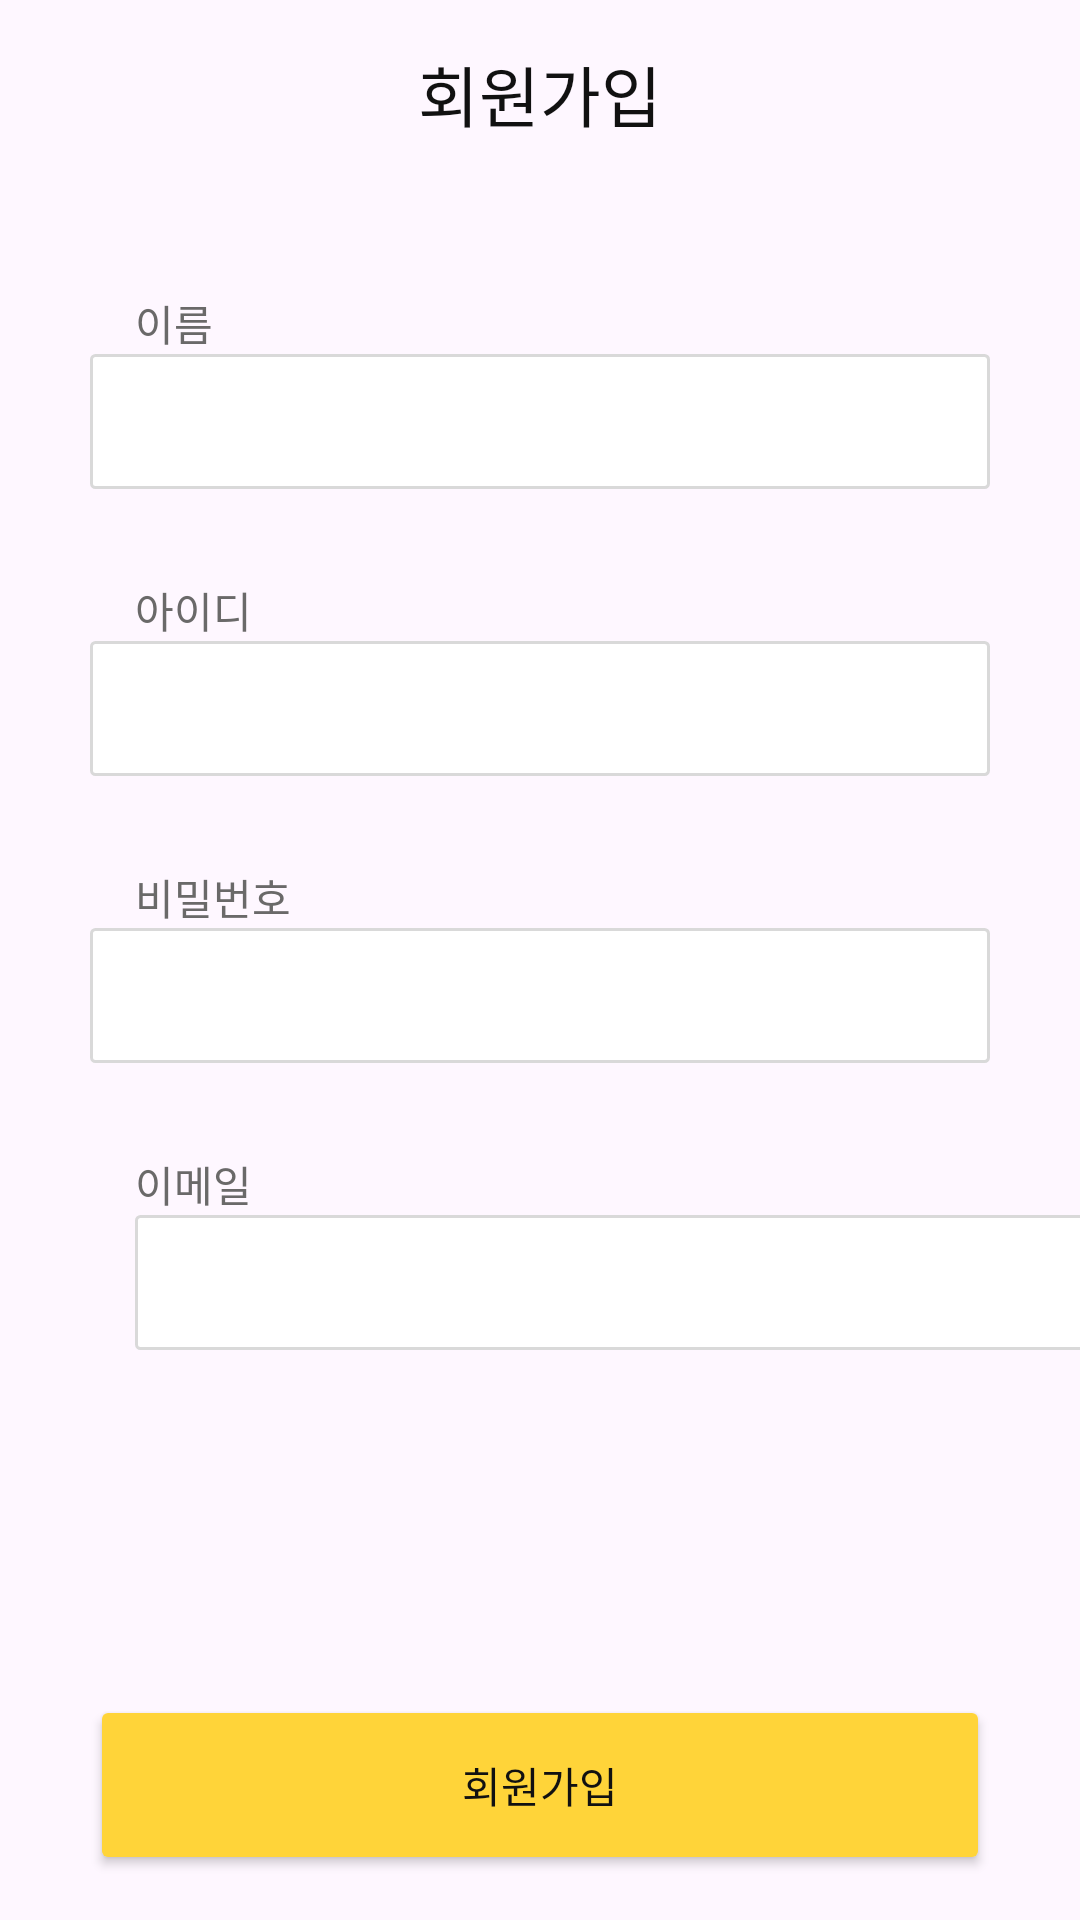

This screen was rendered from an Android layout file. Write that file and the resources it references.
<!-- AndroidManifest.xml: application theme Theme.WogeojiApplication -->
<!-- res/layout/activity_join.xml -->
<?xml version="1.0" encoding="utf-8"?>
<LinearLayout
    xmlns:android="http://schemas.android.com/apk/res/android"
    android:layout_width="match_parent"
    android:layout_height="match_parent"
    android:orientation="vertical"
    android:gravity="center">

    <TextView
        android:gravity="center"
        android:layout_width="match_parent"
        android:layout_height="wrap_content"
        android:text="회원가입"
        android:textColor="@color/black"
        android:textFontWeight="700"
        android:layout_marginBottom="50dp"
        android:textSize="22dp"
        />

    <TextView
        android:layout_width="match_parent"
        android:layout_height="wrap_content"
        android:layout_marginLeft="30dp"
        android:textColor="@color/gray700"
        android:textSize="14dp"
        android:fontFamily="@font/pretendard"
        android:text="이름"/>

    <EditText
        android:id="@+id/name_edittext"
        android:layout_width="match_parent"
        android:layout_height="45dp"
        android:layout_marginLeft="30dp"
        android:layout_marginRight="30dp"
        android:layout_marginBottom="30dp"
        android:background="@drawable/login_border"/>
    <TextView
        android:layout_width="match_parent"
        android:layout_height="wrap_content"
        android:layout_marginLeft="30dp"
        android:textColor="@color/gray700"
        android:fontFamily="@font/pretendard"
        android:textFontWeight="300"
        android:textSize="14dp"
        android:text="아이디"/>

    <EditText
        android:id="@+id/id_edittext"
        android:layout_width="match_parent"
        android:layout_height="45dp"
        android:layout_marginLeft="30dp"
        android:layout_marginRight="30dp"
        android:layout_marginBottom="30dp"
        android:background="@drawable/login_border"/>

    <TextView
        android:layout_width="match_parent"
        android:layout_height="wrap_content"
        android:layout_marginLeft="30dp"
        android:textColor="@color/gray700"
        android:fontFamily="@font/pretendard"
        android:textFontWeight="300"
        android:textSize="14dp"
        android:text="비밀번호"/>

    <EditText
        android:id="@+id/password_edittext"
        android:layout_width="match_parent"
        android:layout_height="45dp"
        android:layout_marginLeft="30dp"
        android:layout_marginRight="30dp"
        android:layout_marginBottom="30dp"
        android:background="@drawable/login_border"/>

    <TextView
        android:layout_width="match_parent"
        android:layout_height="wrap_content"
        android:layout_marginLeft="30dp"
        android:textColor="@color/gray700"
        android:fontFamily="@font/pretendard"
        android:textFontWeight="300"
        android:textSize="14dp"
        android:text="이메일"/>


    <EditText
        android:id="@+id/email_edittext"
        android:layout_width="match_parent"
        android:layout_height="45dp"
        android:layout_marginLeft="30dp"
        android:layout_marginBottom="30dp"
        android:background="@drawable/login_border"/>




    <Button
        android:id="@+id/login_button"
        android:layout_width="match_parent"
        android:layout_height="60dp"
        android:backgroundTint="@color/primary"
        android:textColor="@color/black"
        android:layout_marginTop="85dp"
        android:layout_marginLeft="30dp"
        android:layout_marginRight="30dp"
        android:layout_gravity="bottom"
        android:fontFamily="@font/pretendard"
        android:text="회원가입"
        />

</LinearLayout>
<!-- resources referenced by this layout -->
<resources>
  <color name="black">#FF111111</color>
  <color name="gray700">#6A6969</color>
  <color name="primary">#FFD439</color>
  <!-- drawable login_border (drawable) -->
  <?xml version="1.0" encoding="utf-8"?>
  <shape xmlns:android="http://schemas.android.com/apk/res/android"
      android:shape="rectangle">
      <solid android:color="#FFFFFF"/>
      <corners android:radius="1.2dp"/>
      <stroke android:color="@color/gray300" android:width="1dp" />
  </shape>
  <style name="Theme.WogeojiApplication" parent="Base.Theme.WogeojiApplication" />
  <color name="gray300">#D9D9D9</color>
  <style name="Base.Theme.WogeojiApplication" parent="Theme.Material3.DayNight.NoActionBar">
          
          
      </style>
</resources>
